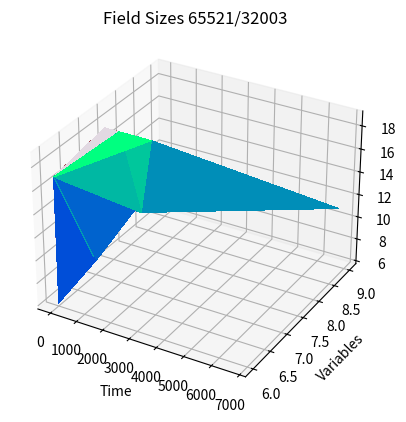
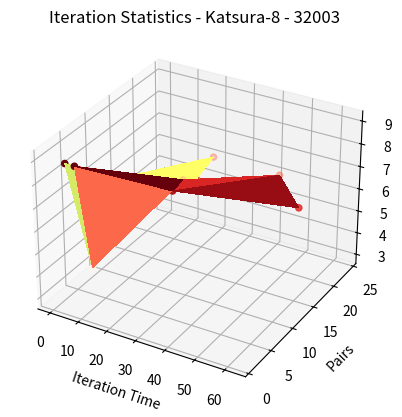
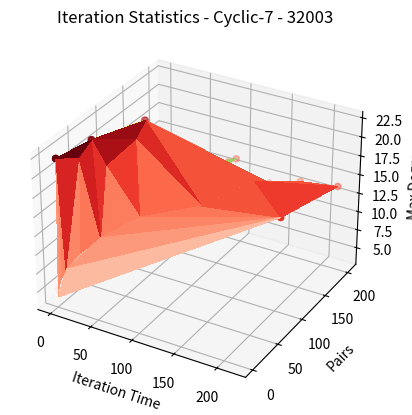

Here is the Python script that generated these plots, in order:
#!/usr/bin/env python3

from mpl_toolkits import mplot3d

import numpy as np
import matplotlib.pyplot as plt



fig = plt.figure()
ax = plt.axes(projection="3d")

x_points = np.array([.7031, 12.9871, 427.7926, 4.5025, 2244.0386, 0.4926, 7.3762, 156.0496, 6718.6143, 3.2504, 1048.303])
y_points = np.array([6, 7, 8, 6, 7, 6, 7, 8, 9, 6, 7])
z_points = np.array([6, 7, 9, 17, 19, 6, 7, 9, 11, 17, 19])
ax.plot_trisurf(x_points, y_points, z_points, linewidth=0.2, antialiased=False, cmap='winter')

ax.set_xlabel('Time')
ax.set_ylabel('Variables')
ax.set_zlabel('Max Degree')
ax.set_title('Field Sizes 65521/32003')

x_points = np.array([.5767, 10.9896, 367.9587, 3.9714, 1805.9777, 0.4167, 4.2917, 72.2739, 2458.3658, 2.4883, 505.8548])
y_points = np.array([6, 7, 8, 6, 7, 6, 7, 8, 9, 6, 7])
z_points = np.array([6, 7, 9, 17, 19, 6, 7, 9, 11, 17, 19])
ax.plot_trisurf(x_points, y_points, z_points, linewidth=0.2, antialiased=False, cmap='twilight')



fig = plt.figure()
ax = plt.axes(projection="3d")

#CPU Iterations
x_points = np.array([.1667, 1.7631, 10.2623, 41.7174, 62.2786, 32.275, 7.581])
y_points = np.array([8, 18, 22, 24, 14, 6, 1])
z_points = np.array([3, 4, 5, 6, 7, 8, 9])

ax.scatter3D(x_points, y_points, z_points, c=z_points, cmap='Reds');
ax.plot_trisurf(x_points, y_points, z_points, linewidth=0.2, antialiased=False, cmap='Reds')

#GPU Iterations
x_points = np.array([.1302, 1.046, 5.0956, 18.2455, 27.6642, 15.8163, 4.2714])
y_points = np.array([8, 18, 22, 24, 14, 6, 1])
z_points = np.array([3, 4, 5, 6, 7, 8, 9])

ax.scatter3D(x_points, y_points, z_points, c=z_points, cmap='Reds');
ax.plot_trisurf(x_points, y_points, z_points, linewidth=0.2, antialiased=False, cmap='summer')

ax.set_xlabel('Iteration Time')
ax.set_ylabel('Pairs')
ax.set_zlabel('Max Degree')
ax.set_title('Iteration Statistics - Katsura-8 - 32003')




fig = plt.figure()
ax = plt.axes(projection="3d")


#CPU Iterations
x_points = np.array([0.0224, 0.0483, 0.2937, 1.2089, 4.8563, 14.8531, 36.0413, 89.6144, 135.7663, 170.4749, 216.9355, 
        142.5655, 209.563, 6.5576, 11.886, 7.5991, 0.0035, 0.0035, 0.0006])
y_points = np.array([1, 2, 6, 14, 34, 58, 100, 137, 199, 204, 200, 155, 92, 83, 131, 157, 45, 68, 6])
z_points = np.array([4, 5, 6, 7, 8, 9, 10, 11, 12, 13, 14, 15, 16, 17, 18, 19, 20, 21, 22])

ax.scatter3D(x_points, y_points, z_points, c=z_points, cmap='Reds');
ax.plot_trisurf(x_points, y_points, z_points, linewidth=0.2, antialiased=False, cmap='Reds')

#GPU Iterations
x_points = np.array([0.038, 0.0451, 0.2377, 0.9131, 3.3268, 8.8899, 19.9679, 44.9176, 70.2492, 81.8717, 93.9579, 
        69.4461, 92.789, 4.5246, 8.3854, 6.2813, 0.0035, 0.0035, 0.0005])
y_points = np.array([1, 2, 6, 14, 34, 58, 100, 137, 199, 204, 200, 155, 92, 83, 131, 157, 45, 68, 6])
z_points = np.array([4, 5, 6, 7, 8, 9, 10, 11, 12, 13, 14, 15, 16, 17, 18, 19, 20, 21, 22])

ax.scatter3D(x_points, y_points, z_points, c=z_points, cmap='Reds');
ax.plot_trisurf(x_points, y_points, z_points, linewidth=0.2, antialiased=False, cmap='summer')


ax.set_xlabel('Iteration Time')
ax.set_ylabel('Pairs')
ax.set_zlabel('Max Degree')
ax.set_title('Iteration Statistics - Cyclic-7 - 32003')

plt.show()